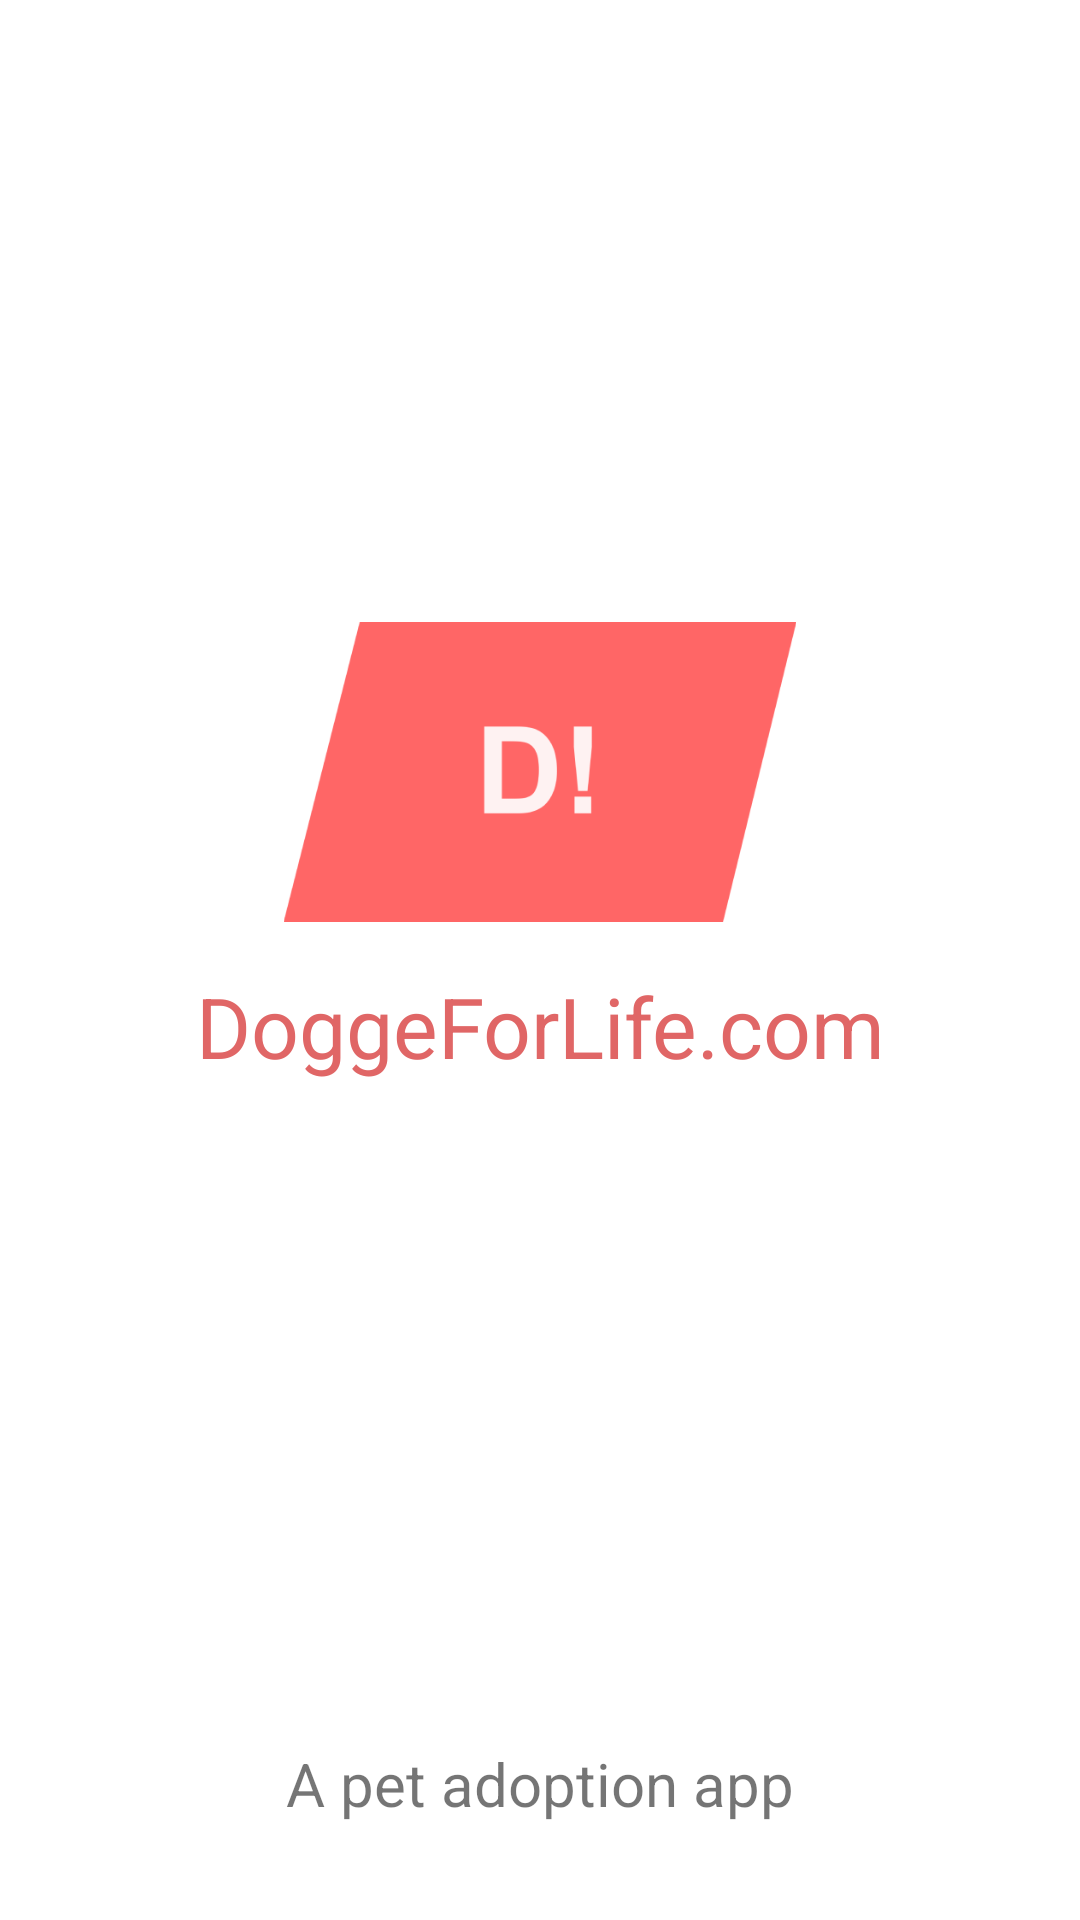

The Android layout XML behind this screen, and the referenced resources:
<!-- AndroidManifest.xml: application theme Theme.PetAdoptionApp -->
<!-- res/layout/activity_start.xml -->
<?xml version="1.0" encoding="utf-8"?>
<androidx.constraintlayout.widget.ConstraintLayout xmlns:android="http://schemas.android.com/apk/res/android"
    xmlns:app="http://schemas.android.com/apk/res-auto"
    xmlns:tools="http://schemas.android.com/tools"
    android:layout_width="match_parent"
    android:layout_height="match_parent"
    tools:context=".activities.StartActivity">

    <ImageView
        android:id="@+id/startImageView"
        android:layout_width="0dp"
        android:layout_height="100dp"
        app:layout_constraintBottom_toTopOf="@+id/textView"
        app:layout_constraintEnd_toEndOf="parent"
        app:layout_constraintHorizontal_bias="0.0"
        app:layout_constraintStart_toStartOf="parent"
        app:layout_constraintTop_toTopOf="parent"
        app:layout_constraintVertical_bias="0.431"
        app:srcCompat="@drawable/logo" />

    <TextView
        android:id="@+id/startView"
        android:layout_width="0dp"
        android:layout_height="0dp"
        android:layout_marginStart="32dp"
        android:layout_marginTop="16dp"
        android:layout_marginEnd="32dp"
        android:text="DoggeForLife.com"
        android:textAlignment="center"
        android:textColor="@color/primary_app_color"
        android:textSize="28sp"
        app:layout_constraintBottom_toBottomOf="parent"
        app:layout_constraintEnd_toEndOf="parent"
        app:layout_constraintHorizontal_bias="0.0"
        app:layout_constraintStart_toStartOf="parent"
        app:layout_constraintTop_toBottomOf="@+id/startImageView" />

    <TextView
        android:id="@+id/textView"
        android:layout_width="wrap_content"
        android:layout_height="wrap_content"
        android:layout_marginBottom="32dp"
        android:text="A pet adoption app"
        android:textSize="20sp"
        app:layout_constraintBottom_toBottomOf="parent"
        app:layout_constraintEnd_toEndOf="parent"
        app:layout_constraintStart_toStartOf="parent" />
</androidx.constraintlayout.widget.ConstraintLayout>
<!-- resources referenced by this layout -->
<resources>
  <color name="primary_app_color">#E06666</color>
  <!-- drawable logo: png bitmap (drawable, 8323 bytes) -->
  <style name="Theme.PetAdoptionApp" parent="Theme.MaterialComponents.DayNight.DarkActionBar">
          
          <item name="colorPrimary">@color/purple_500</item>
          <item name="colorPrimaryVariant">@color/purple_700</item>
          <item name="colorOnPrimary">@color/white</item>
          
          <item name="colorSecondary">@color/teal_200</item>
          <item name="colorSecondaryVariant">@color/teal_700</item>
          <item name="colorOnSecondary">@color/black</item>
          
          <item name="android:statusBarColor" tools:targetApi="l">?attr/colorPrimaryVariant</item>
          
  
  
      </style>
  <color name="purple_500">#FF6200EE</color>
  <color name="purple_700">#FF3700B3</color>
  <color name="white">#FFFFFFFF</color>
  <color name="teal_200">#FF03DAC5</color>
  <color name="teal_700">#FF018786</color>
  <color name="black">#FF000000</color>
</resources>
